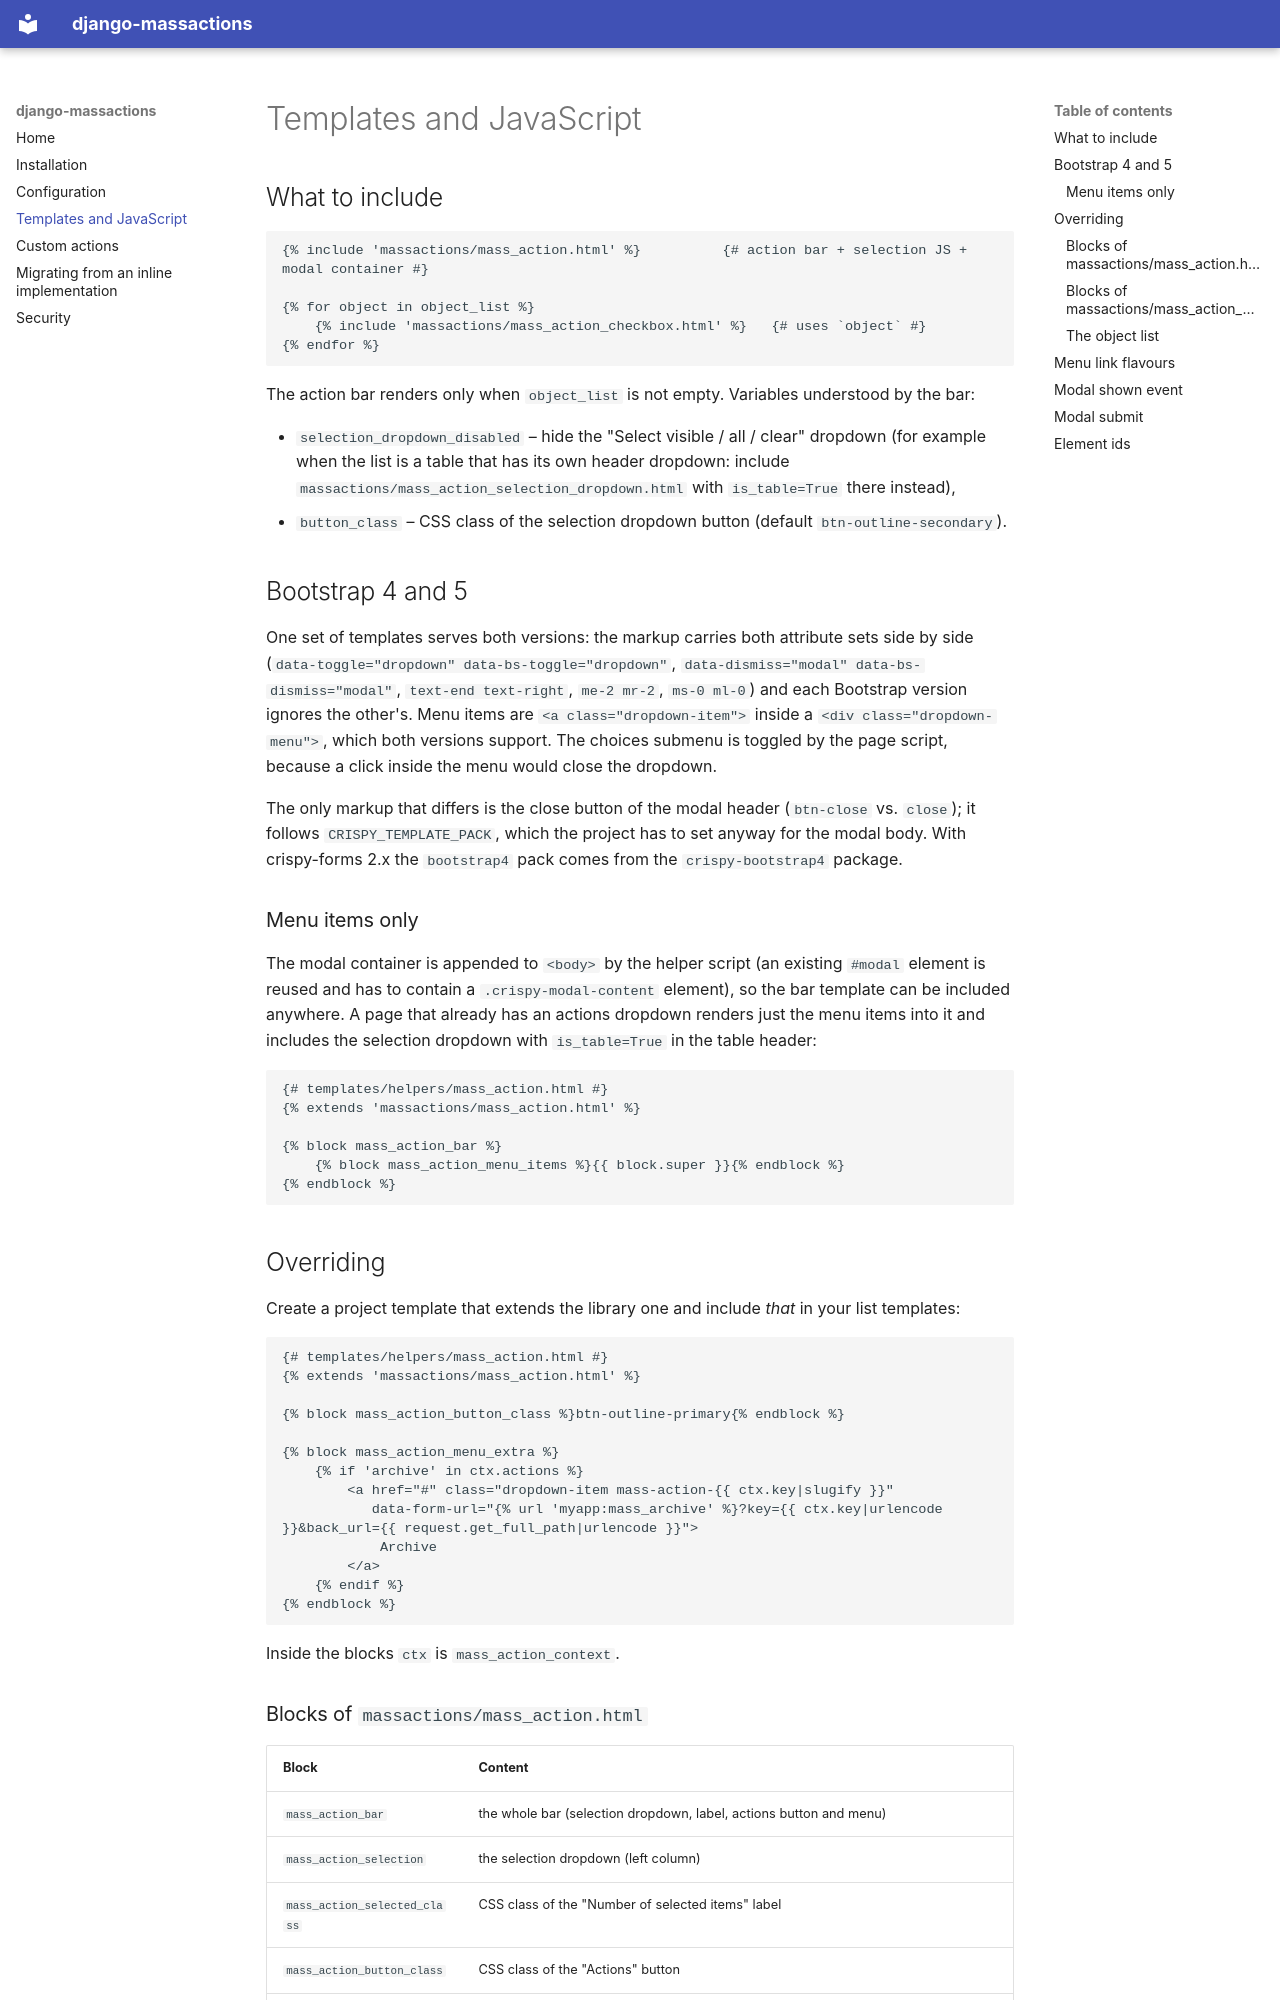

repository: soltys-m/django-massactions · page: templates/index.html · generator: mkdocs

# Templates and JavaScript

## What to include

```django
{% include 'massactions/mass_action.html' %}          {# action bar + selection JS + modal container #}

{% for object in object_list %}
    {% include 'massactions/mass_action_checkbox.html' %}   {# uses `object` #}
{% endfor %}
```

The action bar renders only when `object_list` is not empty. Variables understood by the bar:

* `selection_dropdown_disabled` – hide the "Select visible / all / clear" dropdown (for example when the
  list is a table that has its own header dropdown: include
  `massactions/mass_action_selection_dropdown.html` with `is_table=True` there instead),
* `button_class` – CSS class of the selection dropdown button (default `btn-outline-secondary`).

## Bootstrap 4 and 5

One set of templates serves both versions: the markup carries both attribute sets side by side
(`data-toggle="dropdown" data-bs-toggle="dropdown"`, `data-dismiss="modal" data-bs-dismiss="modal"`,
`text-end text-right`, `me-2 mr-2`, `ms-0 ml-0`) and each Bootstrap version ignores the other's. Menu items
are `<a class="dropdown-item">` inside a `<div class="dropdown-menu">`, which both versions support. The
choices submenu is toggled by the page script, because a click inside the menu would close the dropdown.

The only markup that differs is the close button of the modal header (`btn-close` vs. `close`); it follows
`CRISPY_TEMPLATE_PACK`, which the project has to set anyway for the modal body. With crispy-forms 2.x the
`bootstrap4` pack comes from the `crispy-bootstrap4` package.

### Menu items only

The modal container is appended to `<body>` by the helper script (an existing `#modal` element is reused
and has to contain a `.crispy-modal-content` element), so the bar template can be included anywhere. A page that already has an actions dropdown renders just the menu items into it and includes the
selection dropdown with `is_table=True` in the table header:

```django
{# templates/helpers/mass_action.html #}
{% extends 'massactions/mass_action.html' %}

{% block mass_action_bar %}
    {% block mass_action_menu_items %}{{ block.super }}{% endblock %}
{% endblock %}
```

## Overriding

Create a project template that extends the library one and include *that* in your list templates:

```django
{# templates/helpers/mass_action.html #}
{% extends 'massactions/mass_action.html' %}

{% block mass_action_button_class %}btn-outline-primary{% endblock %}

{% block mass_action_menu_extra %}
    {% if 'archive' in ctx.actions %}
        <a href="#" class="dropdown-item mass-action-{{ ctx.key|slugify }}"
           data-form-url="{% url 'myapp:mass_archive' %}?key={{ ctx.key|urlencode }}&back_url={{ request.get_full_path|urlencode }}">
            Archive
        </a>
    {% endif %}
{% endblock %}
```

Inside the blocks `ctx` is `mass_action_context`.
